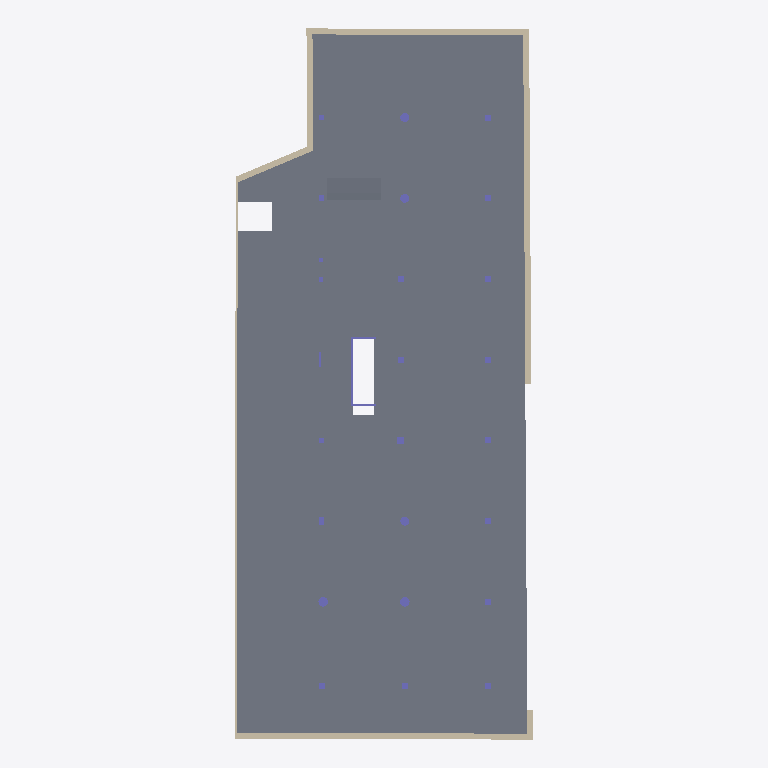
Plan cut of the same IFC building model at storey 'NPA_S2' (level -6.69 m, cut at -5.29 m), seen from above with north up, elements coloured by IFC class: 24 columns (violet), 13 walls (beige), 3 slabs (grey). Cut surfaces are drawn darker.
Extent 30.0 m × 71.4 m × 32.7 m (x, y, z). Storeys (9): NPA_S2 at -6.69 m; NPA_S1 at -3.39 m; NPA_PB at 0.35 m; NPA_P1 at 4.90 m; NPA_P2 at 8.95 m; NPA_P3 at 13.00 m; NPA_P4 at 17.05 m; NPA_P5 at 21.10 m; NPA_P6 at 25.15 m. Elements (194): 143 IfcColumn, 21 IfcWallStandardCase, 16 IfcSlab, 12 IfcBeam, 2 IfcBuildingElementProxy.

HEADER;
FILE_DESCRIPTION(('ViewDefinition [CoordinationView_V2.0]'),'2;1');
FILE_NAME('1604-SA65_EST','2020-05-14T21:11:28',(''),(''),'The EXPRESS Data Manager Version 5.02.0100.07 : 28 Aug 2013','20170223_1515(x64) - Exporter 18.0.0.420 - Alternate UI 18.0.0.420','');
FILE_SCHEMA(('IFC2X3'));
ENDSEC;
DATA;
#110=IFCPROJECT('0w99t5Q8LF7fpaQJG5yyMn',#47,'1604-SA65_EST',$,$,'Edificio de oficinas - SAnº65','As-built',(#102),#97);
#129=IFCBUILDINGSTOREY('0w99t5Q8LF7fpaQJJw3b_d',#47,'NPA_S2',$,$,#127,$,'NPA_S2',.ELEMENT.,-6.69);
#135=IFCBUILDINGSTOREY('0w99t5Q8LF7fpaQJJw3b_c',#47,'NPA_S1',$,$,#134,$,'NPA_S1',.ELEMENT.,-3.39);
#141=IFCBUILDINGSTOREY('0w99t5Q8LF7fpaQJJw3b_h',#47,'NPA_PB',$,$,#140,$,'NPA_PB',.ELEMENT.,0.349999999999995);
#147=IFCBUILDINGSTOREY('0w99t5Q8LF7fpaQJJw3b_j',#47,'NPA_P1',$,$,#146,$,'NPA_P1',.ELEMENT.,4.9);
#153=IFCBUILDINGSTOREY('0w99t5Q8LF7fpaQJJw3b_l',#47,'NPA_P2',$,$,#152,$,'NPA_P2',.ELEMENT.,8.95);
#159=IFCBUILDINGSTOREY('0w99t5Q8LF7fpaQJJw3b_n',#47,'NPA_P3',$,$,#158,$,'NPA_P3',.ELEMENT.,13.0);
#165=IFCBUILDINGSTOREY('0w99t5Q8LF7fpaQJJw3b_p',#47,'NPA_P4',$,$,#164,$,'NPA_P4',.ELEMENT.,17.05);
#171=IFCBUILDINGSTOREY('0w99t5Q8LF7fpaQJJw3b_r',#47,'NPA_P5',$,$,#170,$,'NPA_P5',.ELEMENT.,21.1);
#177=IFCBUILDINGSTOREY('0w99t5Q8LF7fpaQJJw3b_t',#47,'NPA_P6',$,$,#176,$,'NPA_P6',.ELEMENT.,25.15);
#986=IFCSLAB('2KYkq$jMb8Ve2I8s94BIdb',#47,'Suelo:SOLERA CAVITI - 200 mm:162400',$,'Suelo:SOLERA CAVITI - 200 mm',#900,#984,'162400',.FLOOR.);
#883=IFCWALLSTANDARDCASE('2KYkq$jMb8Ve2I8s94BIiN',#47,'Muro básico:Muro pantalla - 600 mm:161938',$,'Muro básico:Muro pantalla - 600 mm:161268',#863,#881,'161938');
#481=IFCWALLSTANDARDCASE('2KYkq$jMb8Ve2I8s94BIMP',#47,'Muro básico:Muro pantalla - 600 mm:161308',$,'Muro básico:Muro pantalla - 600 mm:161268',#452,#479,'161308');
#4419=IFCSLAB('0jI0YbcsT3xxqhumWMKJ39',#47,'Suelo:RAMPA VEHÍCULOS - HA-25/B/12/I - 300 mm:169487',$,'Suelo:RAMPA VEHÍCULOS - HA-25/B/12/I - 300 mm',#4381,#4417,'169487',.FLOOR.);
#4314=IFCWALLSTANDARDCASE('38sP0vdujF8wHFK84U41VQ',#47,'Muro básico:Muro contención - 200 mm:167884',$,'Muro básico:Muro contención - 200 mm:170430',#4287,#4312,'167884');
#577=IFCWALLSTANDARDCASE('2KYkq$jMb8Ve2I8s94BIMy',#47,'Muro básico:Muro pantalla - 600 mm:161337',$,'Muro básico:Muro pantalla - 600 mm:161268',#548,#575,'161337');
#713=IFCWALLSTANDARDCASE('2KYkq$jMb8Ve2I8s94BINZ',#47,'Muro básico:Muro pantalla - 600 mm:161382',$,'Muro básico:Muro pantalla - 600 mm:161268',#686,#711,'161382');
#529=IFCWALLSTANDARDCASE('2KYkq$jMb8Ve2I8s94BIMf',#47,'Muro básico:Muro pantalla - 600 mm:161324',$,'Muro básico:Muro pantalla - 600 mm:161268',#500,#527,'161324');
#669=IFCWALLSTANDARDCASE('2KYkq$jMb8Ve2I8s94BINT',#47,'Muro básico:Muro pantalla - 600 mm:161368',$,'Muro básico:Muro pantalla - 600 mm:161268',#642,#667,'161368');
#414=IFCWALLSTANDARDCASE('2KYkq$jMb8Ve2I8s94BIMA',#47,'Muro básico:Muro pantalla - 600 mm:161295',$,'Muro básico:Muro pantalla - 600 mm:161268',#380,#412,'161295');
#4876=IFCWALLSTANDARDCASE('2Uat3D9hb3U9tjLN_zy9_h',#47,'Muro básico:Muro pantalla - 600 mm:171323',$,'Muro básico:Muro pantalla - 600 mm:161268',#4849,#4874,'171323');
#260=IFCSLAB('2KYkq$jMb8Ve2I8s94BIQC',#47,'Suelo:LOSA CIMENTACIÓN - HA-30/B/20/IIa - 1000 mm:161033',$,'Suelo:LOSA CIMENTACIÓN - HA-30/B/20/IIa - 1000 mm',#189,#256,'161033',.FLOOR.);
#844=IFCWALLSTANDARDCASE('2KYkq$jMb8Ve2I8s94BILq',#47,'Muro básico:Muro pantalla - 600 mm:161521',$,'Muro básico:Muro pantalla - 600 mm:161268',#817,#842,'161521');
#8749=IFCCOLUMN('1w8w33AJ93seGqy8i8tdcS',#47,'PILAR RECTANGULAR:250 x 6450 mm:178933',$,'250 x 6450 mm',#8748,#8743,'178933');
#2420=IFCCOLUMN('1kszMP7Lj1WO3ILoXxMIs4',#47,'PILAR CIRCULAR:950 mm:164027',$,'950 mm',#2419,#2414,'164027');
#2463=IFCCOLUMN('1kszMP7Lj1WO3ILoXxMIs2',#47,'PILAR CIRCULAR:950 mm:164029',$,'950 mm',#2462,#2457,'164029');
#4832=IFCWALLSTANDARDCASE('2Uat3D9hb3U9tjLN_zy9vn',#47,'Muro básico:Muro pantalla - 600 mm:171233',$,'Muro básico:Muro pantalla - 600 mm:161268',#4812,#4830,'171233');
#4364=IFCWALLSTANDARDCASE('38sP0vdujF8wHFK84U41VC',#47,'Muro básico:Muro contención - 200 mm:167898',$,'Muro básico:Muro contención - 200 mm:170430',#4337,#4362,'167898');
#3646=IFCCOLUMN('1kszMP7Lj1WO3ILoXxMItM',#47,'PILAR CIRCULAR:900 mm:164073',$,'900 mm',#3645,#3640,'164073');
#3512=IFCCOLUMN('1kszMP7Lj1WO3ILoXxMItS',#47,'PILAR CIRCULAR:900 mm:164067',$,'900 mm',#3511,#3506,'164067');
#2693=IFCCOLUMN('1kszMP7Lj1WO3ILoXxMIts',#47,'PILAR CIRCULAR:900 mm:164041',$,'900 mm',#2692,#2687,'164041');
#623=IFCWALLSTANDARDCASE('2KYkq$jMb8Ve2I8s94BIND',#47,'Muro básico:Muro pantalla - 600 mm:161352',$,'Muro básico:Muro pantalla - 600 mm:161268',#596,#621,'161352');
#8657=IFCCOLUMN('1w8w33AJ93seGqy8i8tdcO',#47,'PILAR RECTANGULAR:2550 x 250 mm:178929',$,'2550 x 250 mm',#8656,#8651,'178929');
#8703=IFCCOLUMN('1w8w33AJ93seGqy8i8tdcQ',#47,'PILAR RECTANGULAR:2550 x 250 mm:178931',$,'2550 x 250 mm',#8702,#8697,'178931');
#2962=IFCCOLUMN('1kszMP7Lj1WO3ILoXxMItm',#47,'PILAR RECTANGULAR:650 x 650 mm:164047',$,'650 x 650 mm',#2961,#2956,'164047');
#2650=IFCCOLUMN('1kszMP7Lj1WO3ILoXxMItu',#47,'PILAR RECTANGULAR:500 x 800 mm:164039',$,'500 x 800 mm',#2649,#2644,'164039');
#2285=IFCCOLUMN('1kszMP7Lj1WO3ILoXxMIsC',#47,'PILAR RECTANGULAR:600 x 600 mm:164019',$,'600 x 600 mm',#2284,#2279,'164019');
#2332=IFCCOLUMN('1kszMP7Lj1WO3ILoXxMIsA',#47,'PILAR RECTANGULAR:600 x 600 mm:164021',$,'600 x 600 mm',#2331,#2326,'164021');
#2378=IFCCOLUMN('1kszMP7Lj1WO3ILoXxMIs8',#47,'PILAR RECTANGULAR:600 x 600 mm:164023',$,'600 x 600 mm',#2377,#2372,'164023');
#2509=IFCCOLUMN('1kszMP7Lj1WO3ILoXxMIs0',#47,'PILAR RECTANGULAR:550 x 600 mm:164031',$,'550 x 600 mm',#2508,#2503,'164031');
#2740=IFCCOLUMN('1kszMP7Lj1WO3ILoXxMItq',#47,'PILAR RECTANGULAR:550 x 600 mm:164043',$,'550 x 600 mm',#2739,#2734,'164043');
#3009=IFCCOLUMN('1kszMP7Lj1WO3ILoXxMItk',#47,'PILAR RECTANGULAR:550 x 600 mm:164049',$,'550 x 600 mm',#3008,#3003,'164049');
#3102=IFCCOLUMN('1kszMP7Lj1WO3ILoXxMItg',#47,'PILAR RECTANGULAR:600 x 600 mm:164053',$,'600 x 600 mm',#3101,#3096,'164053');
#3148=IFCCOLUMN('1kszMP7Lj1WO3ILoXxMIte',#47,'PILAR RECTANGULAR:550 x 650 mm:164055',$,'550 x 650 mm',#3147,#3142,'164055');
#3330=IFCCOLUMN('1kszMP7Lj1WO3ILoXxMIta',#47,'PILAR RECTANGULAR:600 x 650 mm:164059',$,'600 x 650 mm',#3329,#3324,'164059');
#3377=IFCCOLUMN('1kszMP7Lj1WO3ILoXxMItY',#47,'PILAR RECTANGULAR:550 x 600 mm:164061',$,'550 x 600 mm',#3376,#3371,'164061');
#3558=IFCCOLUMN('1kszMP7Lj1WO3ILoXxMItQ',#47,'PILAR RECTANGULAR:550 x 600 mm:164069',$,'550 x 600 mm',#3557,#3552,'164069');
#3692=IFCCOLUMN('1kszMP7Lj1WO3ILoXxMItK',#47,'PILAR RECTANGULAR:550 x 600 mm:164075',$,'550 x 600 mm',#3691,#3686,'164075');
#3055=IFCCOLUMN('1kszMP7Lj1WO3ILoXxMIti',#47,'PILAR RECTANGULAR:200 x 1500 mm:164051',$,'200 x 1500 mm',#3054,#3049,'164051');
#3470=IFCCOLUMN('1kszMP7Lj1WO3ILoXxMItU',#47,'PILAR RECTANGULAR:550 x 600 mm:164065',$,'550 x 600 mm',#3469,#3464,'164065');
ENDSEC;